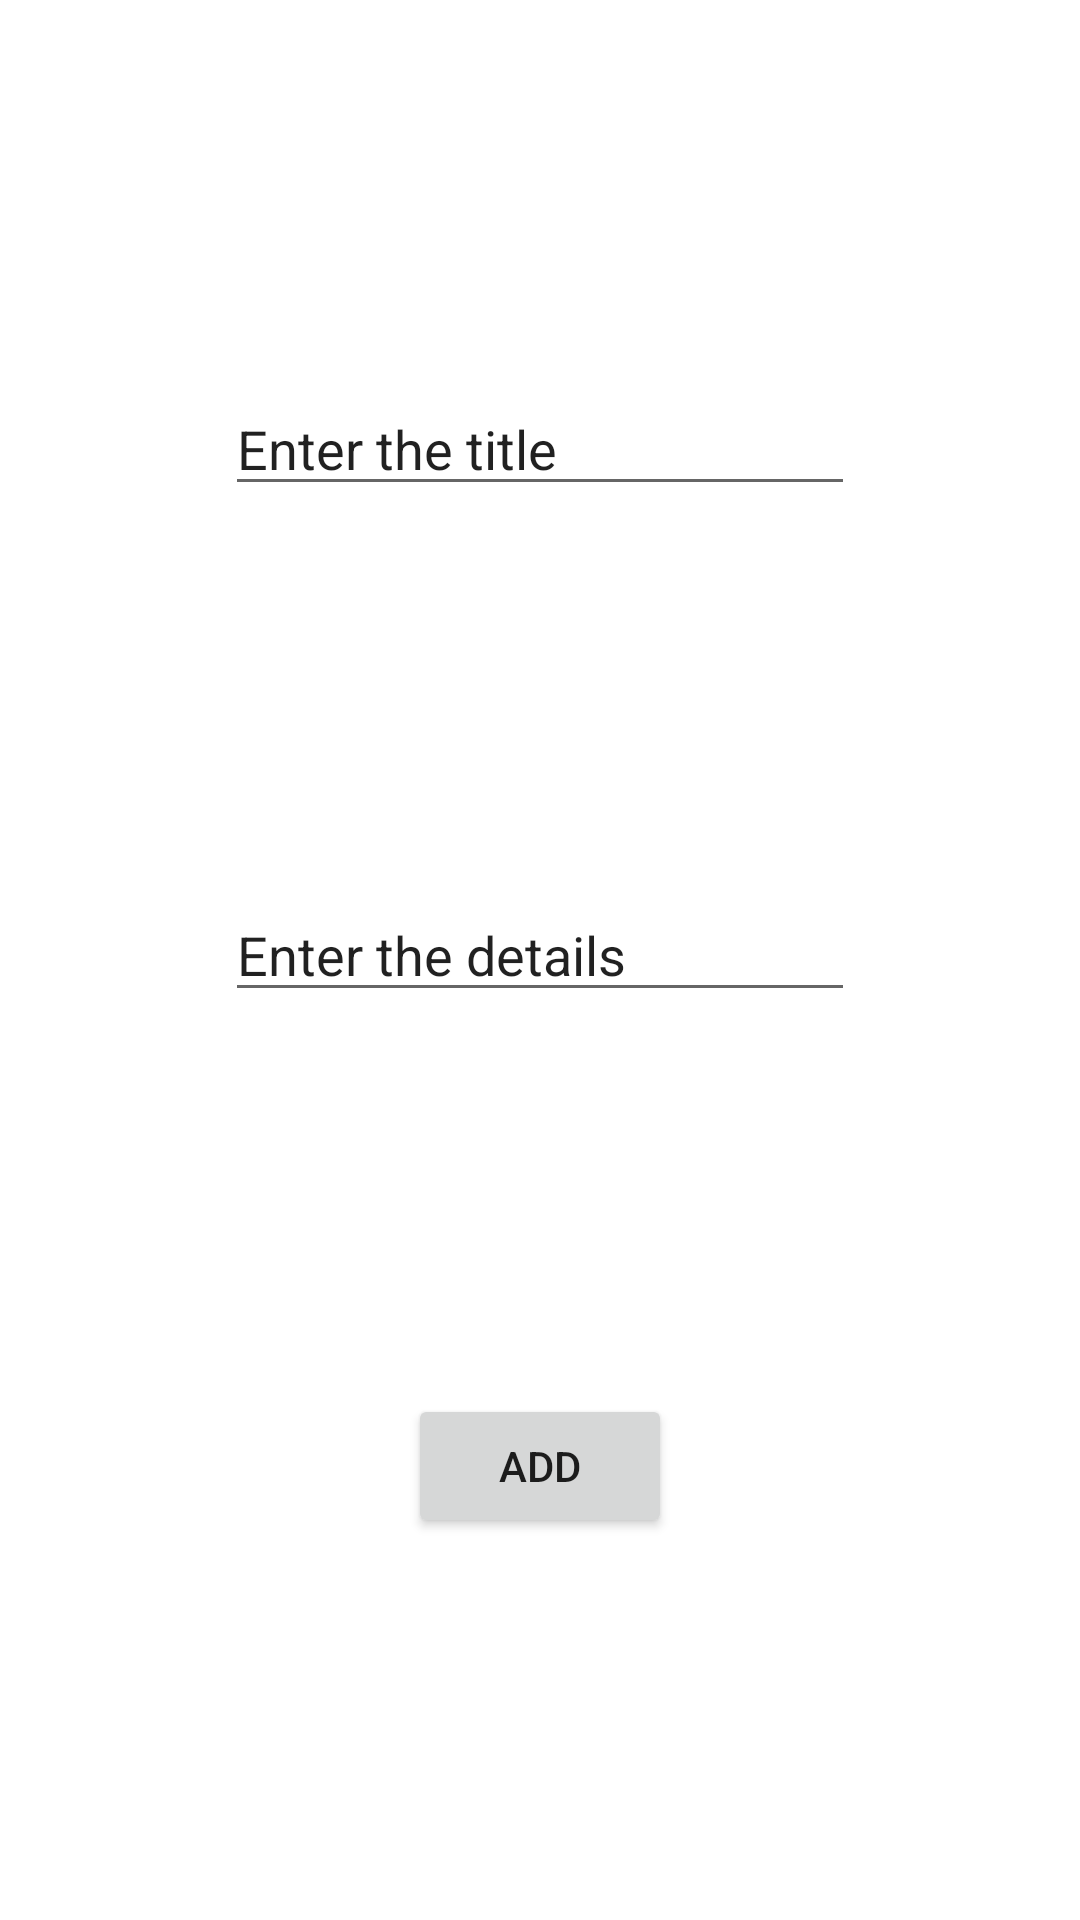

This screen was rendered from an Android layout file. Write that file and the resources it references.
<!-- AndroidManifest.xml: application theme Theme.Todo_application -->
<!-- res/layout/activity_insert_data.xml -->
<?xml version="1.0" encoding="utf-8"?>
<androidx.constraintlayout.widget.ConstraintLayout xmlns:android="http://schemas.android.com/apk/res/android"
    xmlns:app="http://schemas.android.com/apk/res-auto"
    xmlns:tools="http://schemas.android.com/tools"
    android:layout_width="match_parent"
    android:layout_height="match_parent"
    tools:context=".InsertDataActivity">

    <EditText
        android:id="@+id/title"
        android:layout_width="wrap_content"
        android:layout_height="wrap_content"
        android:ems="10"
        android:inputType="textPersonName"
        android:text="Enter the title"
        app:layout_constraintBottom_toTopOf="@+id/description"
        app:layout_constraintEnd_toEndOf="parent"
        app:layout_constraintHorizontal_bias="0.5"
        app:layout_constraintStart_toStartOf="parent"
        app:layout_constraintTop_toTopOf="parent"
        tools:ignore="TouchTargetSizeCheck" />

    <EditText
        android:id="@+id/description"
        android:layout_width="wrap_content"
        android:layout_height="wrap_content"
        android:ems="10"
        android:inputType="textPersonName"
        android:text="Enter the details"
        app:layout_constraintBottom_toTopOf="@+id/addButton"
        app:layout_constraintEnd_toEndOf="@+id/title"
        app:layout_constraintHorizontal_bias="0.5"
        app:layout_constraintStart_toStartOf="@+id/title"
        app:layout_constraintTop_toBottomOf="@+id/title"
        tools:ignore="TouchTargetSizeCheck" />

    <Button
        android:id="@+id/addButton"
        android:layout_width="wrap_content"
        android:layout_height="wrap_content"
        android:text="Add"
        app:layout_constraintBottom_toBottomOf="parent"
        app:layout_constraintEnd_toEndOf="@+id/description"
        app:layout_constraintHorizontal_bias="0.5"
        app:layout_constraintStart_toStartOf="@+id/description"
        app:layout_constraintTop_toBottomOf="@+id/description" />
</androidx.constraintlayout.widget.ConstraintLayout>
<!-- resources referenced by this layout -->
<resources>
  <style name="Theme.Todo_application" parent="Theme.MaterialComponents.DayNight.DarkActionBar">
          
          <item name="colorPrimary">@color/purple_500</item>
          <item name="colorPrimaryVariant">@color/purple_700</item>
          <item name="colorOnPrimary">@color/white</item>
          
          <item name="colorSecondary">@color/teal_200</item>
          <item name="colorSecondaryVariant">@color/teal_700</item>
          <item name="colorOnSecondary">@color/black</item>
          
          <item name="android:statusBarColor">?attr/colorPrimaryVariant</item>
          
      </style>
  <!-- not gathered from this repository: default colours our renderer supplied (Android Studio template values) -->
  <color name="purple_500">#FF6200EE</color>
  <color name="purple_700">#FF3700B3</color>
  <color name="teal_200">#FF03DAC5</color>
  <color name="teal_700">#FF018786</color>
  <color name="black">#FF000000</color>
  <color name="white">#FFFFFFFF</color>
</resources>
